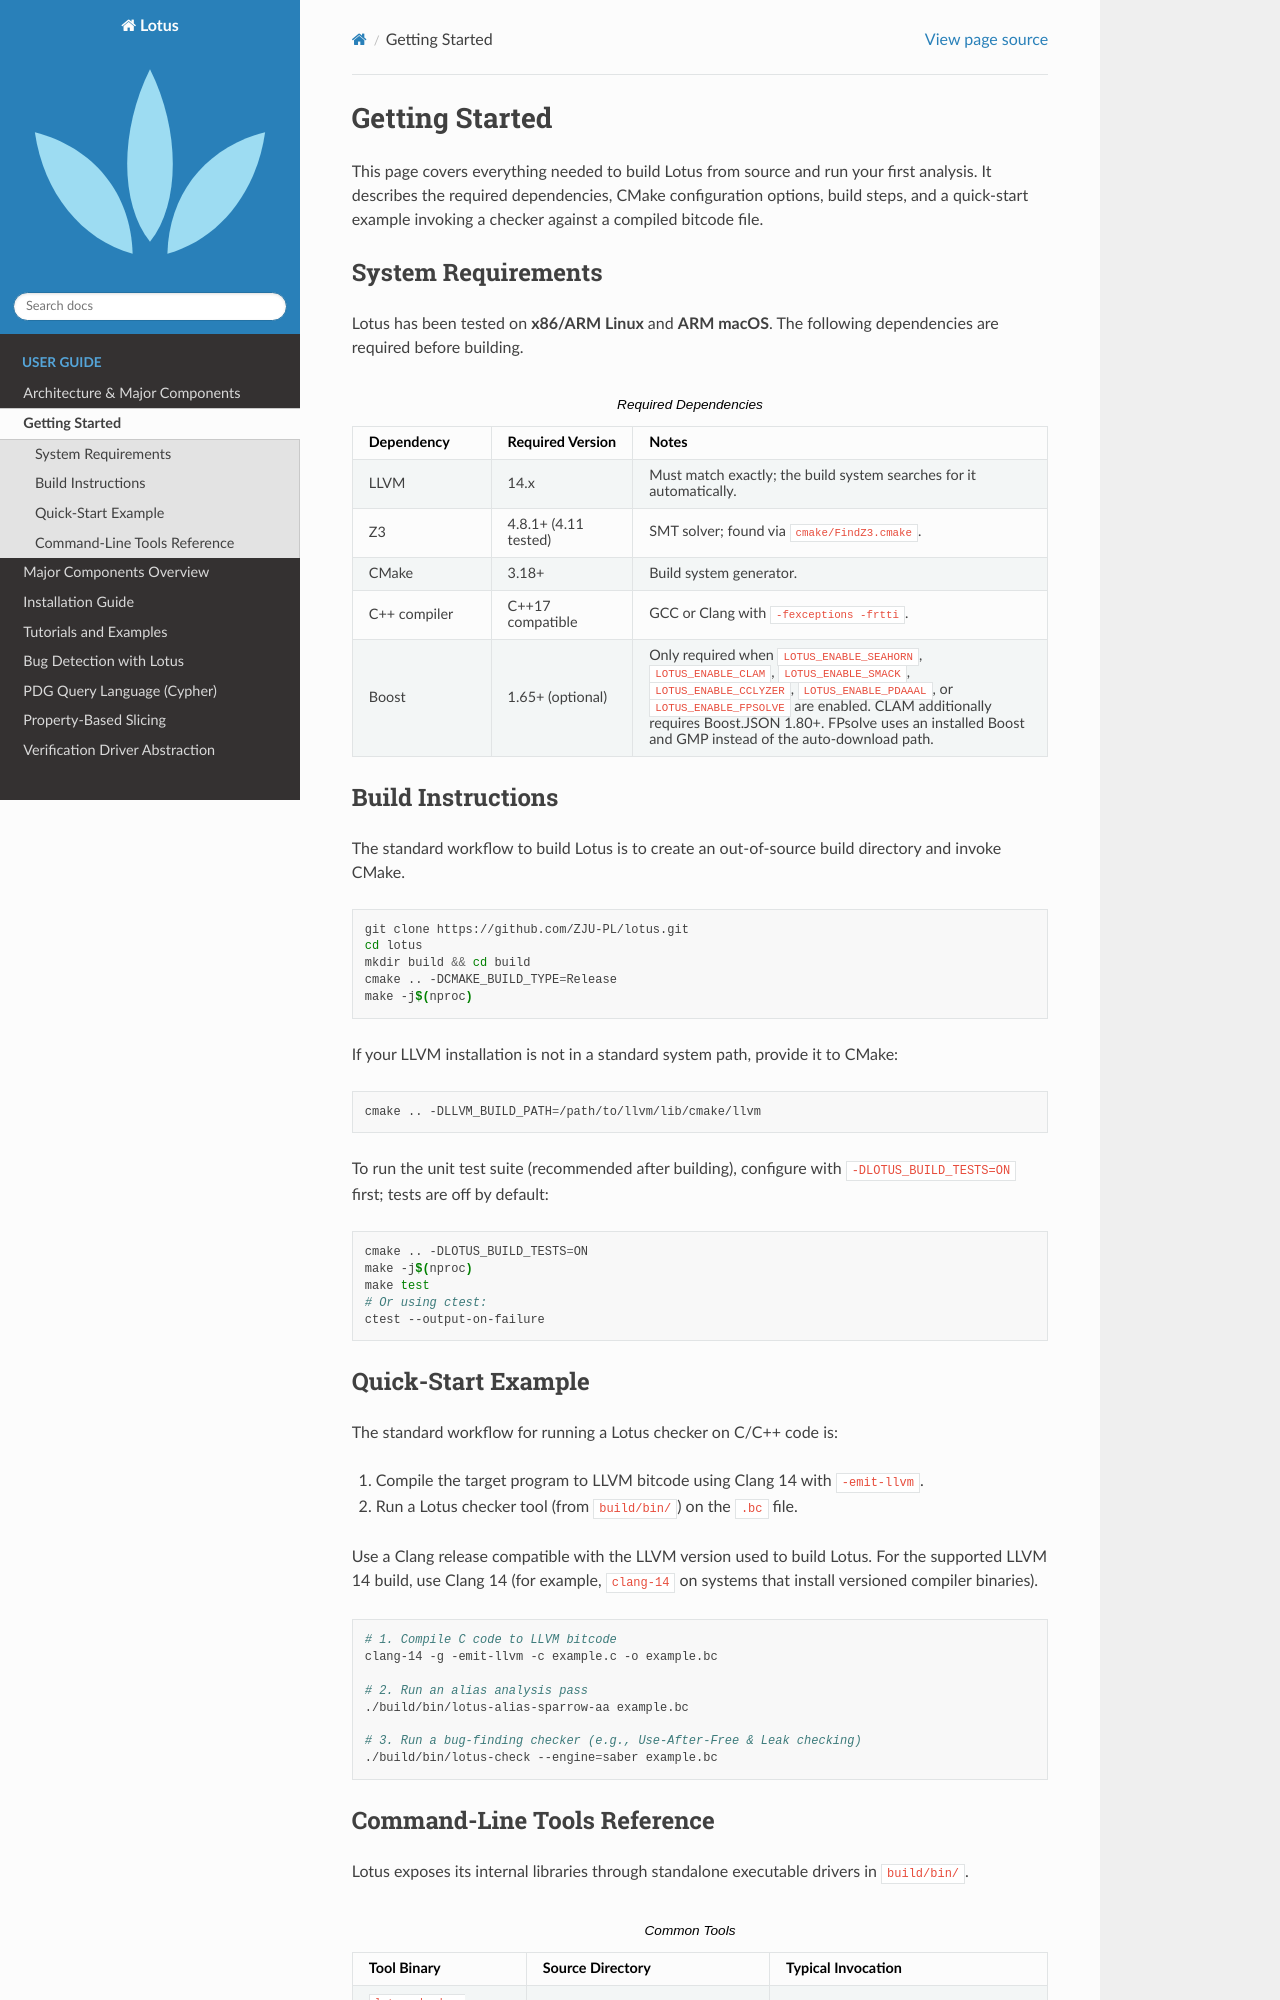

repository: ZJU-PL/lotus · page: user_guide/quickstart.html · generator: sphinx

Getting Started
===============

This page covers everything needed to build Lotus from source and run your first analysis. It describes the required dependencies, CMake configuration options, build steps, and a quick-start example invoking a checker against a compiled bitcode file.

System Requirements
-------------------

Lotus has been tested on **x86/ARM Linux** and **ARM macOS**. The following dependencies are required before building.

.. list-table:: Required Dependencies
   :widths: 20 20 60
   :header-rows: 1

   * - Dependency
     - Required Version
     - Notes
   * - LLVM
     - 14.x
     - Must match exactly; the build system searches for it automatically.
   * - Z3
     - 4.8.1+ (4.11 tested)
     - SMT solver; found via ``cmake/FindZ3.cmake``.
   * - CMake
     - 3.18+
     - Build system generator.
   * - C++ compiler
     - C++17 compatible
     - GCC or Clang with ``-fexceptions -frtti``.
   * - Boost
     - 1.65+ (optional)
     - Only required when ``LOTUS_ENABLE_SEAHORN``, ``LOTUS_ENABLE_CLAM``,
       ``LOTUS_ENABLE_SMACK``, ``LOTUS_ENABLE_CCLYZER``,
       ``LOTUS_ENABLE_PDAAAL``, or ``LOTUS_ENABLE_FPSOLVE`` are enabled.
       CLAM additionally requires Boost.JSON 1.80+. FPsolve uses an installed
       Boost and GMP instead of the auto-download path.

Build Instructions
------------------

The standard workflow to build Lotus is to create an out-of-source build directory and invoke CMake.

.. code-block:: bash

   git clone https://github.com/ZJU-PL/lotus.git
   cd lotus
   mkdir build && cd build
   cmake .. -DCMAKE_BUILD_TYPE=Release
   make -j$(nproc)

If your LLVM installation is not in a standard system path, provide it to CMake:

.. code-block:: bash

   cmake .. -DLLVM_BUILD_PATH=/path/to/llvm/lib/cmake/llvm

To run the unit test suite (recommended after building), configure with
``-DLOTUS_BUILD_TESTS=ON`` first; tests are off by default:

.. code-block:: bash

   cmake .. -DLOTUS_BUILD_TESTS=ON
   make -j$(nproc)
   make test
   # Or using ctest:
   ctest --output-on-failure

Quick-Start Example
-------------------

The standard workflow for running a Lotus checker on C/C++ code is:

1. Compile the target program to LLVM bitcode using Clang 14 with ``-emit-llvm``.
2. Run a Lotus checker tool (from ``build/bin/``) on the ``.bc`` file.

Use a Clang release compatible with the LLVM version used to build Lotus.
For the supported LLVM 14 build, use Clang 14 (for example, ``clang-14`` on
systems that install versioned compiler binaries).

.. code-block:: bash

   # 1. Compile C code to LLVM bitcode
   clang-14 -g -emit-llvm -c example.c -o example.bc

   # 2. Run an alias analysis pass
   ./build/bin/lotus-alias-sparrow-aa example.bc

   # 3. Run a bug-finding checker (e.g., Use-After-Free & Leak checking)
   ./build/bin/lotus-check --engine=saber example.bc
